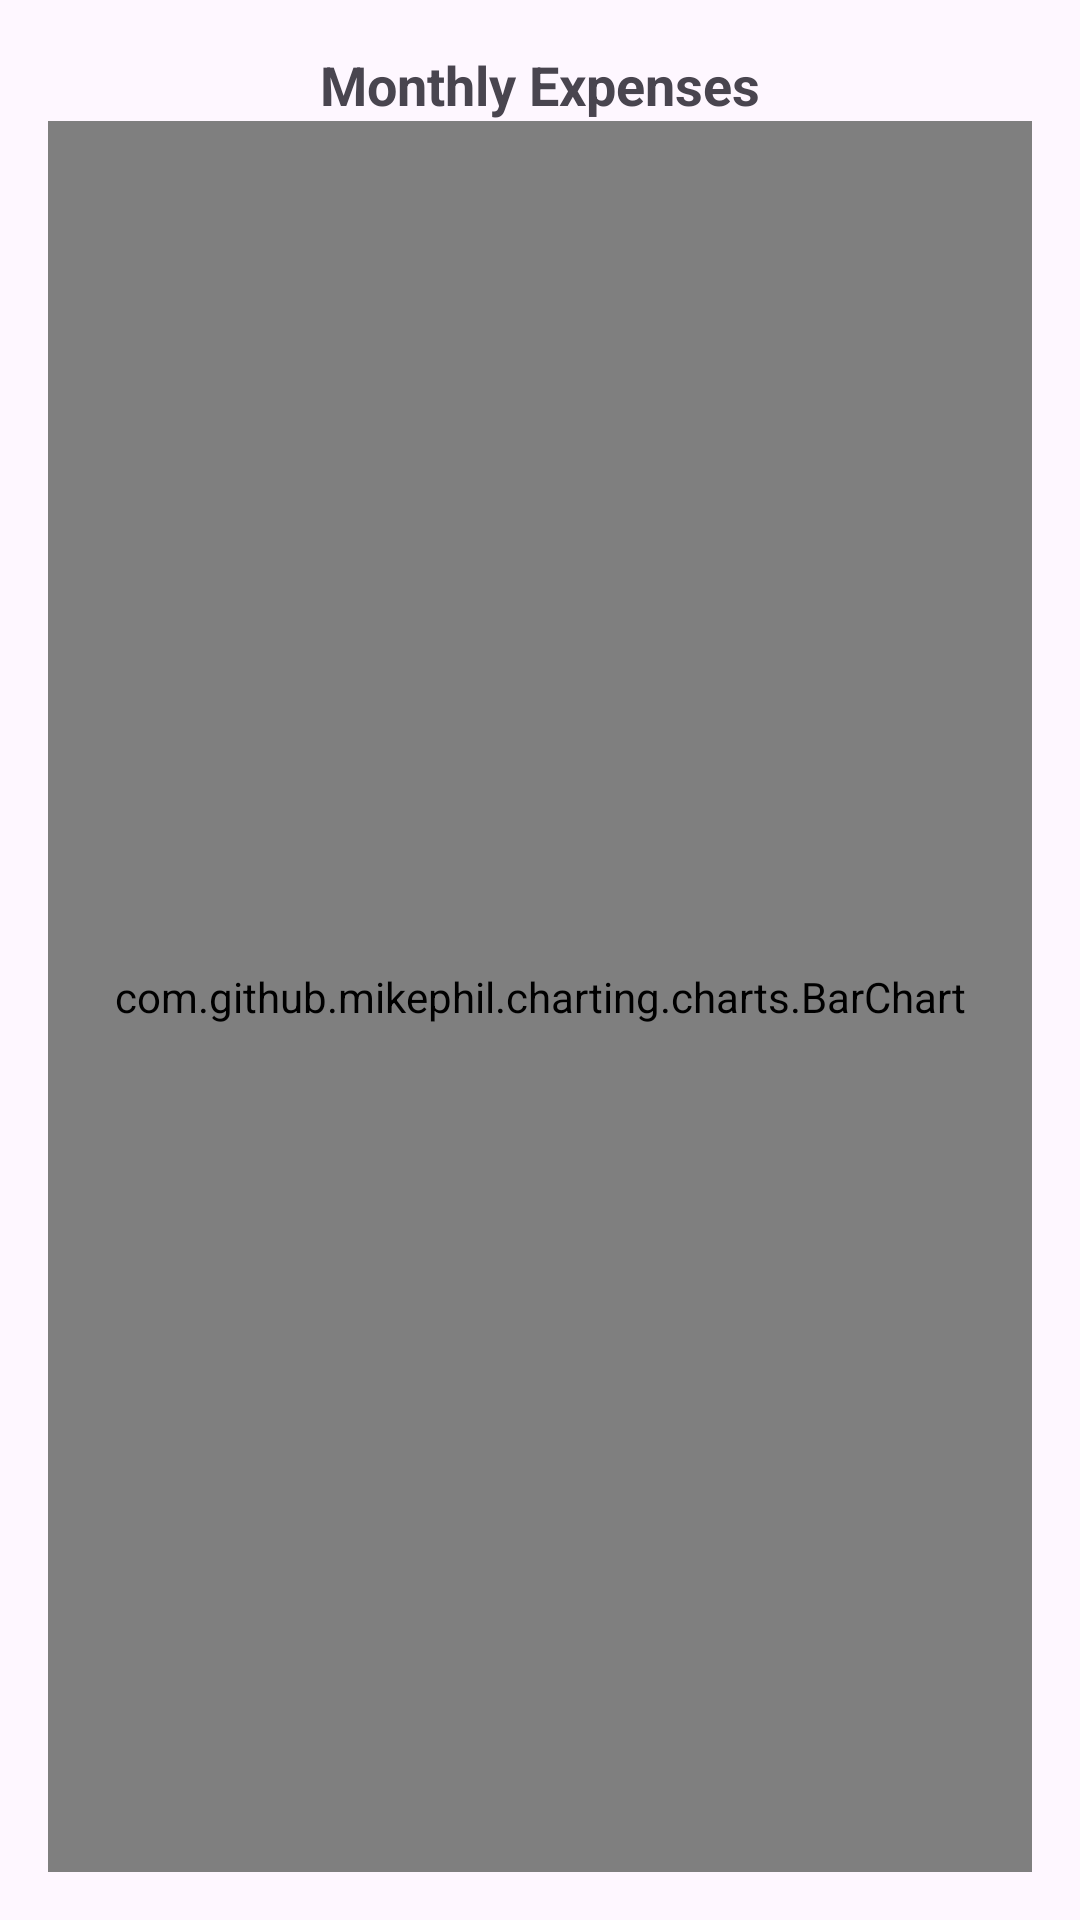

Here is an Android app screen rendered from its layout file. Give the layout XML and the strings, colors and styles it references.
<!-- AndroidManifest.xml: application theme Theme.SpendMonitoring -->
<!-- res/layout/monthly_chart_layout.xml -->
<?xml version="1.0" encoding="utf-8"?>
<LinearLayout xmlns:android="http://schemas.android.com/apk/res/android"
    android:layout_width="match_parent"
    android:layout_height="300dp"
    android:orientation="vertical"
    android:padding="16dp">

    <TextView
        android:layout_width="match_parent"
        android:layout_height="wrap_content"
        android:text="Monthly Expenses"
        android:textSize="18sp"
        android:textStyle="bold"
        android:gravity="center"/>

    <com.github.mikephil.charting.charts.BarChart
        android:id="@+id/barChart"
        android:layout_width="match_parent"
        android:layout_height="match_parent"/>

</LinearLayout>
<!-- resources referenced by this layout -->
<resources>
  <style name="Theme.SpendMonitoring" parent="Base.Theme.SpendMonitoring" />
  <style name="Base.Theme.SpendMonitoring" parent="Theme.Material3.DayNight.NoActionBar">
          
          
      </style>
</resources>
